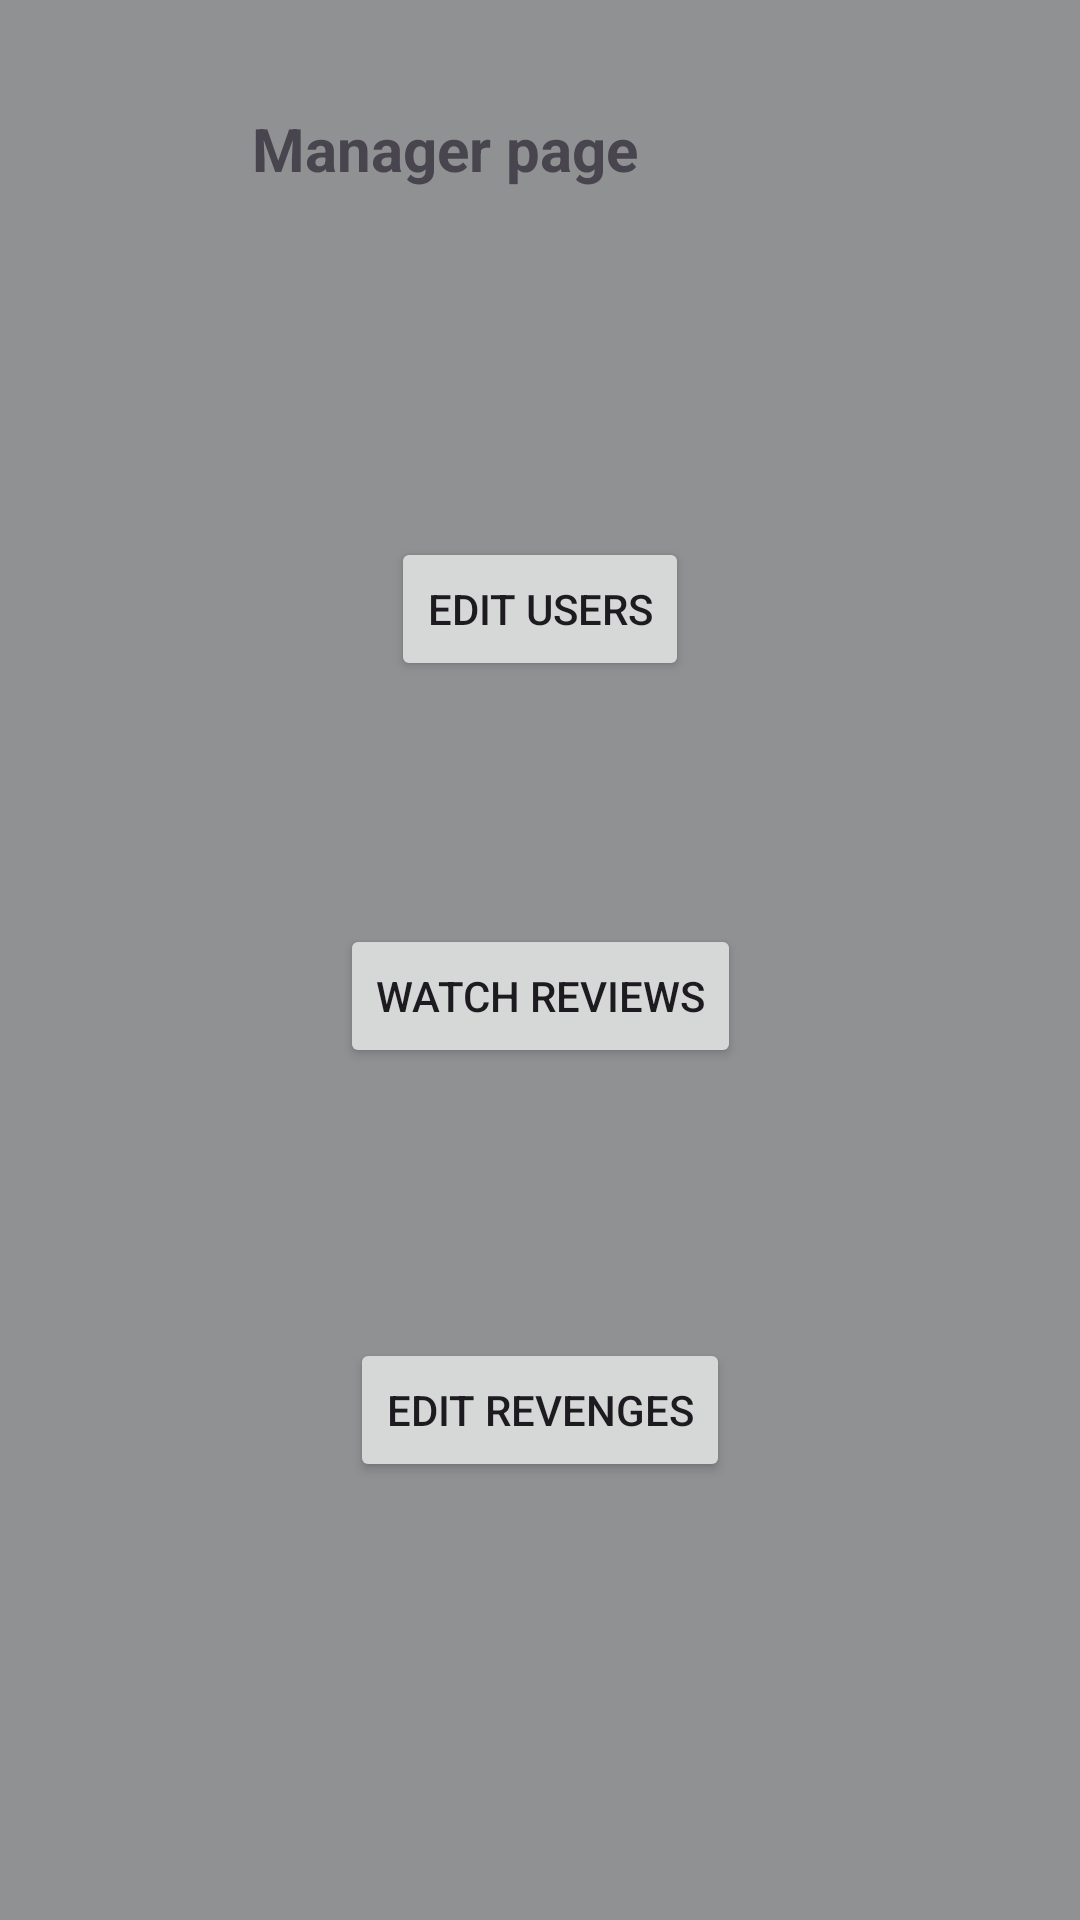

This screen was rendered from an Android layout file. Write that file and the resources it references.
<!-- AndroidManifest.xml: application theme Theme.ProjectRevange -->
<!-- res/layout/activity_manager.xml -->
<?xml version="1.0" encoding="utf-8"?>
<androidx.constraintlayout.widget.ConstraintLayout xmlns:android="http://schemas.android.com/apk/res/android"
    xmlns:app="http://schemas.android.com/apk/res-auto"
    xmlns:tools="http://schemas.android.com/tools"
    android:id="@+id/main"
    android:layout_width="match_parent"
    android:layout_height="match_parent"
    android:background="@color/material_dynamic_neutral60"
    tools:context=".screens.ManagerActivity">

    <TextView
        android:id="@+id/title"
        android:layout_width="219dp"
        android:layout_height="57dp"
        android:layout_marginStart="84dp"
        android:layout_marginTop="36dp"
        android:text="Manager page"
        android:textSize="20dp"
        android:textStyle="bold"
        app:layout_constraintStart_toStartOf="parent"
        app:layout_constraintTop_toTopOf="parent" />

    <Button
        android:id="@+id/btnUsers"
        android:layout_width="wrap_content"
        android:layout_height="wrap_content"
        android:layout_marginTop="86dp"
        android:text="Edit Users"
        app:layout_constraintEnd_toEndOf="parent"
        app:layout_constraintStart_toStartOf="parent"
        app:layout_constraintTop_toBottomOf="@+id/title" />

    <Button
        android:id="@+id/btnRevenges"
        android:layout_width="wrap_content"
        android:layout_height="wrap_content"
        android:layout_marginTop="90dp"
        android:text="Edit Revenges"
        app:layout_constraintEnd_toEndOf="parent"
        app:layout_constraintStart_toStartOf="parent"
        app:layout_constraintTop_toBottomOf="@+id/btnReviews" />

    <Button
        android:id="@+id/btnReviews"
        android:layout_width="wrap_content"
        android:layout_height="wrap_content"
        android:layout_marginTop="81dp"
        android:text="Watch Reviews"
        app:layout_constraintEnd_toEndOf="parent"
        app:layout_constraintStart_toStartOf="parent"
        app:layout_constraintTop_toBottomOf="@+id/btnUsers" />
</androidx.constraintlayout.widget.ConstraintLayout>
<!-- resources referenced by this layout -->
<resources>
  <style name="Theme.ProjectRevange" parent="Base.Theme.ProjectRevange" />
  <style name="Base.Theme.ProjectRevange" parent="Theme.Material3.DayNight.NoActionBar">
          
          
      </style>
</resources>
